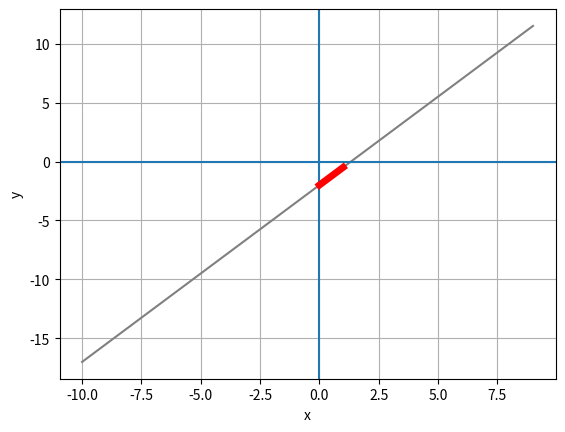

This chart was generated by the following Python code:
import pandas as pd
from matplotlib import pyplot as plt

df = pd.DataFrame({'x': range(-10, 10)})
df['y'] = (3 * df['x'] - 4)/2

plt.plot(df.x, df.y, color='grey')
plt.xlabel('x')
plt.ylabel('y')
plt.grid()
plt.axvline()
plt.axhline()
# plt.show()

m = 1.5

yIntercept = -2
# xIntercept =
mx = [0, 1]
my = [yIntercept, yIntercept + m]
plt.plot(mx, my, color="red", lw=5)
plt.show()